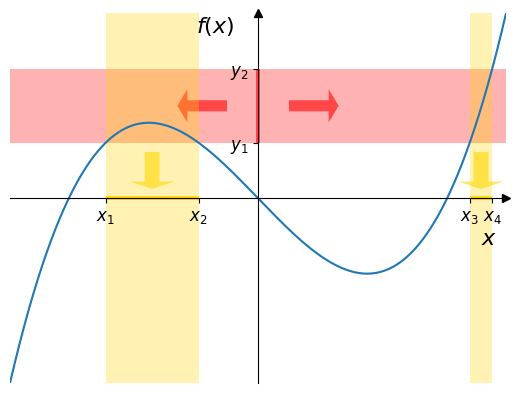
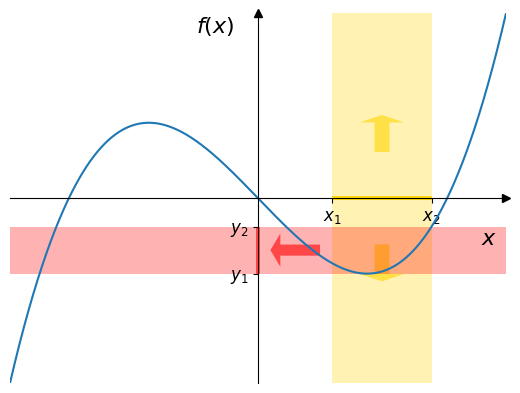
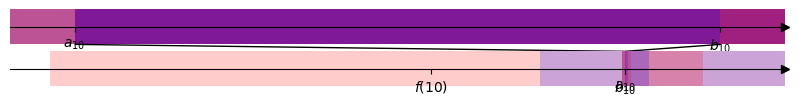

Write the Python code that produced these figures, in order.
import numpy as np
import matplotlib.pyplot as plt
import matplotlib.patches as patches
from mpl_toolkits.axes_grid1.inset_locator import (BboxConnector,
                                                   BboxPatch)
from matplotlib.transforms import (Bbox, TransformedBbox)
import os

IGNOREDDIRECTORY = '5b49576b'
DIRECTORY = 'math_analysis_2/images'


def save_plot(name):
    dir = os.path.join(DIRECTORY, IGNOREDDIRECTORY)
    if not os.path.exists(dir):
        os.makedirs(dir)
    path = os.path.join(dir, name)
    plt.savefig(path, dpi=300, transparent=True)


def func(x):
    return 3 * (x*0.9271132) ** 3 - (x*0.9271132) * 1.5


def preimage(xy, y_range):
    xy = np.array(xy)
    y_range = np.array(y_range)
    y_range.sort()
    filtered_xy = xy[(xy[:, 1] >= y_range[0]) & (xy[:, 1] <= y_range[1])]
    filtered_xy = filtered_xy[filtered_xy[:, 0].argsort()] # sorted with x
    x_range_list = [[filtered_xy[0, 0], filtered_xy[0, 0]]]
    e = 1.5 * (xy[1][0] - xy[0][0]) # epsilon
    for cord in filtered_xy:
        last_uplimit = x_range_list[-1][1]
        if abs(last_uplimit - cord[0]) < e:
            x_range_list[-1][1] = cord[0]
        else:
            x_range_list.append([cord[0], cord[0]])
    return x_range_list


def image(xy, x_range, continues):
    xy = np.array(xy)
    x_range = np.array(x_range)
    x_range.sort()
    filtered_xy = xy[(xy[:, 0] >= x_range[0]) & (xy[:, 0] <= x_range[1])]
    filtered_xy = filtered_xy[filtered_xy[:, 1].argsort()] # sorted with y
    if continues:
        y_range_list = [[filtered_xy[0, 1], filtered_xy[-1, 1]]]
    else:
        y_range_list = [[filtered_xy[0, 1], filtered_xy[0, 1]]]
        e = 1.5 * (xy[1][0] - xy[0][0]) # epsilon TODO
        for cord in filtered_xy:
            last_uplimit = y_range_list[-1][1]
            if abs(last_uplimit - cord[1]) < e:
                y_range_list[-1][1] = cord[1]
            else:
                y_range_list.append([cord[1], cord[1]])
    return y_range_list


def yset_box(y_range, x_width, color='red', opacity=0.6):
    y_range = np.array(y_range)
    y_range.sort()
    delta = x_width / 200
    vertices = [
        (delta, y_range[0]),
        (delta, y_range[1]),
        (-delta, y_range[1]),
        (-delta, y_range[0])
    ]
    box = patches.Polygon(vertices)
    box.set_facecolor(color)
    box.set_alpha(opacity)
    return box


def xset_box(x_range, y_width, color='gold', opacity=0.9):
    x_range = np.array(x_range)
    x_range.sort()
    delta = y_width / 200
    vertices = [
        (x_range[0], delta),
        (x_range[1], delta),
        (x_range[1], -delta),
        (x_range[0], -delta),
    ]
    box = patches.Polygon(vertices)
    box.set_facecolor(color)
    box.set_alpha(opacity)
    return box


def configure_axis(ax, x_range, y_range, xlabel='$x$', ylabel='$f(x)$'):
    # Move the left and bottom spines to x = 0 and y = 0, respectively.
    ax.spines[["left", "bottom"]].set_position(("data", 0))
    ax.spines[["top", "right"]].set_visible(False)
    ax.plot(1, 0, ">k", transform=ax.get_yaxis_transform(), clip_on=False)
    ax.plot(0, 1, "^k", transform=ax.get_xaxis_transform(), clip_on=False)
    ax.set_xlim(x_range)
    ax.set_ylim(y_range)
    ax.text(-0.25, 0.95, ylabel, transform=ax.get_xaxis_transform(), fontsize=16)
    ax.text(0.95, -0.25, xlabel, transform=ax.get_yaxis_transform(), fontsize=16)
    ax.set_yticks([])
    ax.set_xticks([])


def add_axspan_list(ax, range_list, set_range, axis_range, color='gold', axis='x'):
    x_axis = set(('x', 'X', 'h', 'H'))
    y_axis = set(('y', 'Y', 'v', 'V'))
    if axis not in x_axis and axis not in y_axis:
        raise ValueError('invalid axis, chose "x" or "y"')
    axspan = ax.axvspan if axis in x_axis else ax.axhspan
    set_ticks = ax.set_xticks if axis in x_axis else ax.set_yticks
    set_ticklabels = ax.set_xticklabels if axis in x_axis else ax.set_yticklabels
    set_box = xset_box if axis in x_axis else yset_box
    label = '$x_{' if axis in x_axis else '$y_{'
    ticks = [cord for interval in range_list for cord in interval]
    set_min = set_range.min()
    set_max = set_range.max()
    ru = axis_range[1]
    ld = axis_range[0]
    for interval in range_list:
        mid_point = (interval[0] + interval[1])/2
        x_ru, x_ld = (mid_point, mid_point) if axis in x_axis else (ru/4, ld/4)
        y_ru, y_ld = (mid_point, mid_point) if axis in y_axis else (ru/4, ld/4)
        dx, dy = (0, -0.2) if axis in x_axis else (-0.2, 0)
        # arrows
        arrow_ru = patches.Arrow(x_ld, y_ld, dx, dy, width=.3, facecolor=color, alpha=0.6)
        arrow_ld = patches.Arrow(x_ru, y_ru, dx, dy, width=.3, facecolor=color, alpha=0.6)
        if set_min * set_max < 0:
            ax.add_patch(arrow_ld)
            ax.add_patch(arrow_ru)
        elif set_max <= 0:
            ax.add_patch(arrow_ru)
        else:
            ax.add_patch(arrow_ld)
        axspan(interval[0], interval[1], facecolor=color, alpha=0.3)
        ax.add_patch(set_box(interval, ru - ld))
    set_ticks(ticks)
    set_ticklabels([label+f'{i}'+'}$' for i in range(1, len(ticks) + 1)], fontsize=12)


def func_preimage_plot(func, x_range, yset):
    x = np.linspace(x_range[0], x_range[1], 5000)
    y = func(x)
    xy = np.column_stack((x, y))
    yset = np.array(yset)
    yset.sort()
    preimage_list = preimage(xy, yset)
    # Create a figure and axis
    fig, ax = plt.subplots()
    y_range = (y.min(), y.max())
    configure_axis(ax, x_range, y_range)
    # Create plot
    ax.plot(x, y, label='$f(x)$')
    save_plot('func_preimage_plot_0') # mod 0
    ax.add_patch(yset_box(yset, x_range[1] - x_range[0]))
    ax.set_yticks(yset)
    ax.set_yticklabels(['$y_1$', '$y_2$'], fontsize=12)
    save_plot('func_preimage_plot_1') # mod 1
    ax.axhspan(yset[0], yset[1], alpha=0.3, facecolor='red')
    ax.add_patch(
        patches.Arrow(-x_range[1]/8, (yset[0] + yset[1])/2, -0.2, 0, width=.3, facecolor='red', alpha=0.6)
    )
    ax.add_patch(
        patches.Arrow(x_range[1]/8, (yset[0] + yset[1])/2, 0.2, 0, width=.3, facecolor='red', alpha=0.6)
    )
    save_plot('func_preimage_plot_2') # mod 2
    add_axspan_list(ax, preimage_list, yset, y_range, 'gold', 'x')
    save_plot('func_preimage_plot_3') # mod 3


def func_image_plot(func, x_range, xset, continues=True):
    x = np.linspace(x_range[0], x_range[1], 5000)
    y = func(x)
    xy = np.column_stack((x, y))
    xset = np.array(xset)
    xset.sort()
    image_list = image(xy, xset, continues)
    # Create a figure and axis
    fig, ax = plt.subplots()
    y_range = (y.min(), y.max())
    configure_axis(ax, x_range, y_range)
    # Create plot
    ax.plot(x, y, label='$f(x)$')
    save_plot('func_image_plot_0') # mod 0
    ax.add_patch(xset_box(xset, y_range[1] - y_range[0]))
    ax.set_xticks(xset)
    ax.set_xticklabels(['$x_1$', '$x_2$'], fontsize=12)
    save_plot('func_image_plot_1') # mod 1
    ax.axvspan(xset[0], xset[1], facecolor='gold', alpha=0.3)
    ax.add_patch(
        patches.Arrow((xset[0] + xset[1])/2, y_range[1]/4, 0, 0.2, width=.3, facecolor='gold', alpha=0.6)
    )
    ax.add_patch(
        patches.Arrow((xset[0] + xset[1])/2, y_range[0]/4, 0, -0.2, width=.3, facecolor='gold', alpha=0.6)
    )
    save_plot('func_image_plot_2') # mod 2
    add_axspan_list(ax, image_list, xset, x_range, 'red', 'y')
    save_plot('func_image_plot_3') # mod 3


def span(xmin, xmax, ax, color='red', alpha=0.5, add=True):
    bbox = Bbox([[xmin, 0], [xmax, 1]])
    tr_bbox = TransformedBbox(bbox, ax.get_xaxis_transform())
    vspan = BboxPatch(tr_bbox, alpha=alpha, facecolor=color)
    if add:
        ax.add_patch(vspan)
    return vspan, tr_bbox


def nested_intervals(interval_list):
    fig, ax = plt.subplots(figsize=(10, 1))
    ax.spines[["bottom"]].set_position(("data", 0))
    ax.spines[["left", "right", "top"]].set_visible(False)
    ax.plot(1, ax.get_ylim()[0], ">k", transform=ax.get_yaxis_transform(), clip_on=False)
    ax.set_yticks([])
    ax.set_xticks([])
    for n, interval in enumerate(interval_list, 2):
        xlabels = [t+f'{i}'+'}$' for i in range(1, n) for t in ['$a_{', '$b_{']]
        xticks = [x for inter in interval_list[:n-1] for x in inter]
        k = 2 * (n-1) if n < 5 else 6
        ax.set_xticks(xticks[:k])
        ax.set_xticklabels(xlabels[:k])
        if n % 2 == 0:
            color='blue'
            alpha=0.2
        else:
            color='red'
            alpha=0.2
        span(interval[0], interval[1], ax, color, alpha)
        if len(interval_list) > 2:
            interval_list[-2]
        save_plot(f'nested_intervals_{n-1}') # mod n-1

def make_sift():
    a = [0]
    def n_to_r(n):
        n += a[0]
        i = 3
        while n / i >= 1:
            i *= 3
        if n % 3 == 0:
            n += 1
            a[0] += 1
        return float(n)/i
    return n_to_r


n_to_r = make_sift()


def cut_to_3(a, b):
    delta = float(b - a) / 3
    a1, b1 = a, a + delta
    a2, b2 = b1, b1 + delta
    a3, b3 = b2, b
    bbox_1 = Bbox([[a1, 0], [b1, 1]])
    bbox_2 = Bbox([[a2, 0], [b2, 1]])
    bbox_3 = Bbox([[a3, 0], [b3, 1]])
    return bbox_1, bbox_2, bbox_3, a2, a3


def transformbboxes(*args, ax):
    for arg in args:
        yield TransformedBbox(arg, ax.get_xaxis_transform())


def label(char, i):
    return f'${char}' + '_{' + f'{i}' + '}$'



def nested_intervals_special(n):
    axs = plt.figure(figsize=(10, 1)).subplot_mosaic([["zoom"], ["main"]])
    main_ax = axs["main"]
    zoom_ax = axs["zoom"]
    for ax in (main_ax, zoom_ax):
        ax.spines[["bottom"]].set_position(("data", 0))
        ax.spines[["left", "right", "top"]].set_visible(False)
        ax.plot(1, ax.get_ylim()[0], ">k", transform=ax.get_yaxis_transform(), clip_on=False)
        ax.set_yticks([])
        ax.set_xticks([])
    vspan_main_list = []
    vspan_zoom_list = []
    aconnector_list = []
    bconnector_list = []
    a = 0
    b = 1
    for i in range(1, n+1):
        color, alpha = ('blue', 0.2) if i % 2 == 0 else ('red', 0.2)
        bbox_0 = Bbox([[a, 0], [b, 1]])
        main_tr_box_0 = TransformedBbox(bbox_0, main_ax.get_xaxis_transform())
        zoom_tr_box_0 = TransformedBbox(bbox_0, zoom_ax.get_xaxis_transform())
        bbox_1, bbox_2, bbox_3, a2, a3 = cut_to_3(a, b)
        main_tr_bbox_list = [tr for tr in transformbboxes(bbox_1, bbox_2, bbox_3, ax=main_ax)]
        zoom_tr_bbox_list = [tr for tr in transformbboxes(bbox_1, bbox_2, bbox_3, ax=zoom_ax)]
        vspan_main_list.append(main_tr_box_0)
        vspan_zoom_list.append(zoom_tr_box_0)
        main_ax.add_patch(BboxPatch(main_tr_box_0, alpha=alpha, facecolor=color))
        zoom_ax.add_patch(BboxPatch(zoom_tr_box_0, alpha=alpha, facecolor=color))
        c1 = BboxConnector(main_tr_box_0, zoom_tr_box_0, loc1=2, loc2=3, clip_on=False)
        c2 = BboxConnector(main_tr_box_0, zoom_tr_box_0, loc1=1, loc2=4, clip_on=False)
        for acon, bcon in zip(aconnector_list, bconnector_list):
            acon.set_visible(False)
            bcon.set_visible(False)
        aconnector_list.append(c1)
        bconnector_list.append(c2)
        zoom_ax.add_patch(c1)
        zoom_ax.add_patch(c2)
        x = n_to_r(i)
        main_ax.set_xticks([a, b, x])
        zoom_ax.set_xticks([a, b, x])
        main_ax.set_xticklabels([label('a', i), label('b', i), f'$f({i})$'])
        zoom_ax.set_xticklabels([label('a', i), label('b', i), f'$f({i})$'])
        zoom_ax.set_xlim(a - (b-a)/10, b + (b-a)/10)
        save_plot(f'nested_intervals_special_{i}') # mod 1
        if x < a or x > a2:
            bbox_i = 0
            a, b = a, a2
        elif x < a2 or x > a3:
            bbox_i = 1
            a, b = a2, a3
        elif x < a3 or x > b:
            bbox_i = 2
            a, b = a3, b
        main_box = [BboxPatch(cut3, facecolor=color, alpha=0.75) for cut3, color in zip(main_tr_bbox_list, ('#CDFAD5', '#F6FDC3', '#FFCF96'))]
        zoom_box = [BboxPatch(cut3, facecolor=color, alpha=0.75) for cut3, color in zip(zoom_tr_bbox_list, ('#CDFAD5', '#F6FDC3', '#FFCF96'))]
        for mbox, zbox in zip(main_box, zoom_box):
            main_ax.add_patch(mbox)
            zoom_ax.add_patch(zbox)
        save_plot(f'nested_intervals_special_cut3_{i}') # mod 2
        for mbox, zbox in zip(main_box, zoom_box):
            mbox.set_visible(False)
            zbox.set_visible(False)
        ch_tr_mbbox = BboxPatch(main_tr_bbox_list[bbox_i], facecolor='#9BCF53', alpha=0.85)
        ch_tr_zbbox = BboxPatch(zoom_tr_bbox_list[bbox_i], facecolor='#9BCF53', alpha=0.85)
        main_ax.add_patch(ch_tr_mbbox)
        zoom_ax.add_patch(ch_tr_zbbox)
        save_plot(f'nested_intervals_special_check_{i}') # mod 3
        ch_tr_mbbox.set_visible(False)
        ch_tr_zbbox.set_visible(False)


func_preimage_plot(func, (-1, 1), (0.3, 0.7))
#plt.show()
func_image_plot(func, (-1, 1), (0.3, 0.7))
# plt.show()
nested_intervals_special(10)
plt.show()
